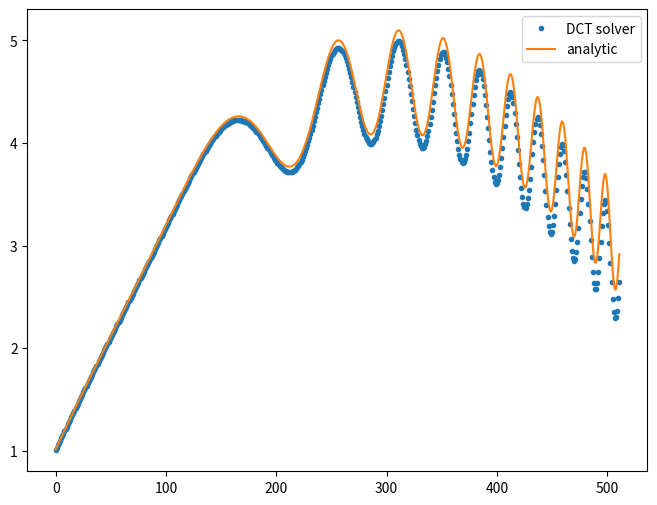
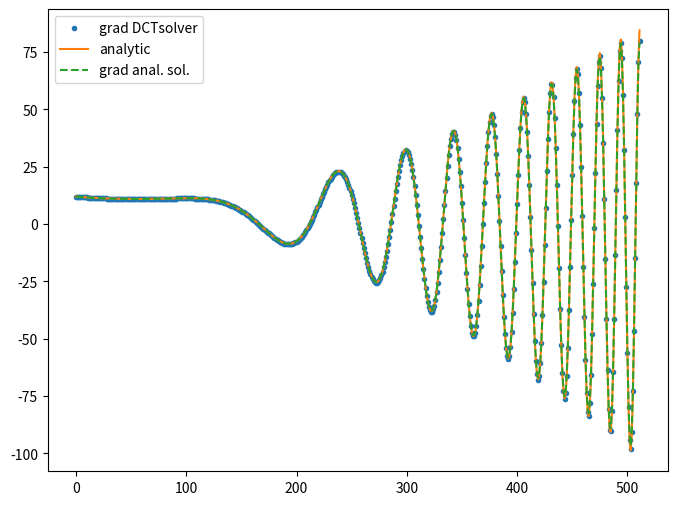

Write the Python code that produced these figures, in order.
import numpy as np
import scipy.fftpack as fft
import matplotlib.pyplot as pl

# Chose between the original Leveque function or a modified one
# in which the Neumann boundary conditions are zero
zero_bc = False

# Plot gradient
plot_grad_u = True

# RHS function
def rhs_leveque(x):
    a = 0.5
    phi = 20. * np.pi * x ** 3
    phip = 60. * np.pi * x ** 2
    phipp = 120. * np.pi * x
    if zero_bc:
        return 6 - 12 * x + a * phipp * np.sin(phi) + a * phip * phip * np.cos(phi)
    else:
        return -20. + a * phipp * np.cos(phi) - a * phip * phip * np.sin(phi)


# Neumann boundary conditions
def bc_leveque(x):
    a = 0.5
    phi = 20. * np.pi * x ** 3
    phip = 60. * np.pi * x ** 2
    if zero_bc:
        return 6. * x * (1 - x) + a * phip * np.sin(phi)
    else:
        return 12. - 20. * x + a * phip * np.cos(phi)


# Solution
def sol_leveque(x):
    a = 0.5
    phi = 20. * np.pi * x ** 3
    if zero_bc:
        return 3. * x * x - 2. * x * x * x - a * np.cos(phi)
    else:
        return 1. + 12. * x - 10. * x * x + a * np.sin(phi)




# Domain and discretization
# Use dct_norm = None so that we can normalize ourselves
nx = 512
xl = 0.
xh = 1.
dct_type = 2
dct_norm = None

dx = (xh - xl) / (nx)
x = np.linspace(xl + 0.5 * dx, xh - 0.5 * dx, nx)
xlb, xhb = xl, xh

# Create RHS with boundary conditions
rhs = rhs_leveque(x) * dx * dx
rhs[0] += dx * bc_leveque(xlb)
rhs[-1] -= dx * bc_leveque(xhb)

# FFT RHS
rhs_p = fft.dct(rhs, type=dct_type, norm=dct_norm)
rhs_p *= 1. / nx

# Construct solution in Fourier space
l = np.arange(0, nx)
cosl = np.cos(np.pi * l / nx)
sol_p = rhs_p / (2. * (cosl - 1.))

# Normalization is directly obtainable in the case of cosine transform (type 2)
sol_p[0] = sol_leveque(0) - np.sum(sol_p[1:])
sol_p[1:] *= 0.5

# Inverse FFT to get real solution
sol = fft.idct(sol_p, type=dct_type, norm=dct_norm)

# Plot solution
fig1 = pl.figure(figsize=(8, 6))
pl.plot(sol, '.', label='DCT solver')
pl.plot(sol_leveque(x), label='analytic')
pl.legend()
fig1.savefig('sol_dct_leveque.png')

if plot_grad_u:
    fig2 = pl.figure(figsize=(8, 6))
    pl.plot(np.gradient(sol, dx), '.', label='grad DCTsolver')
    pl.plot(bc_leveque(x), label='analytic')
    pl.plot(np.gradient(sol_leveque(x), dx), '--', label='grad anal. sol.')
    pl.legend()
    fig2.savefig('bc_dct_leveque.png')
